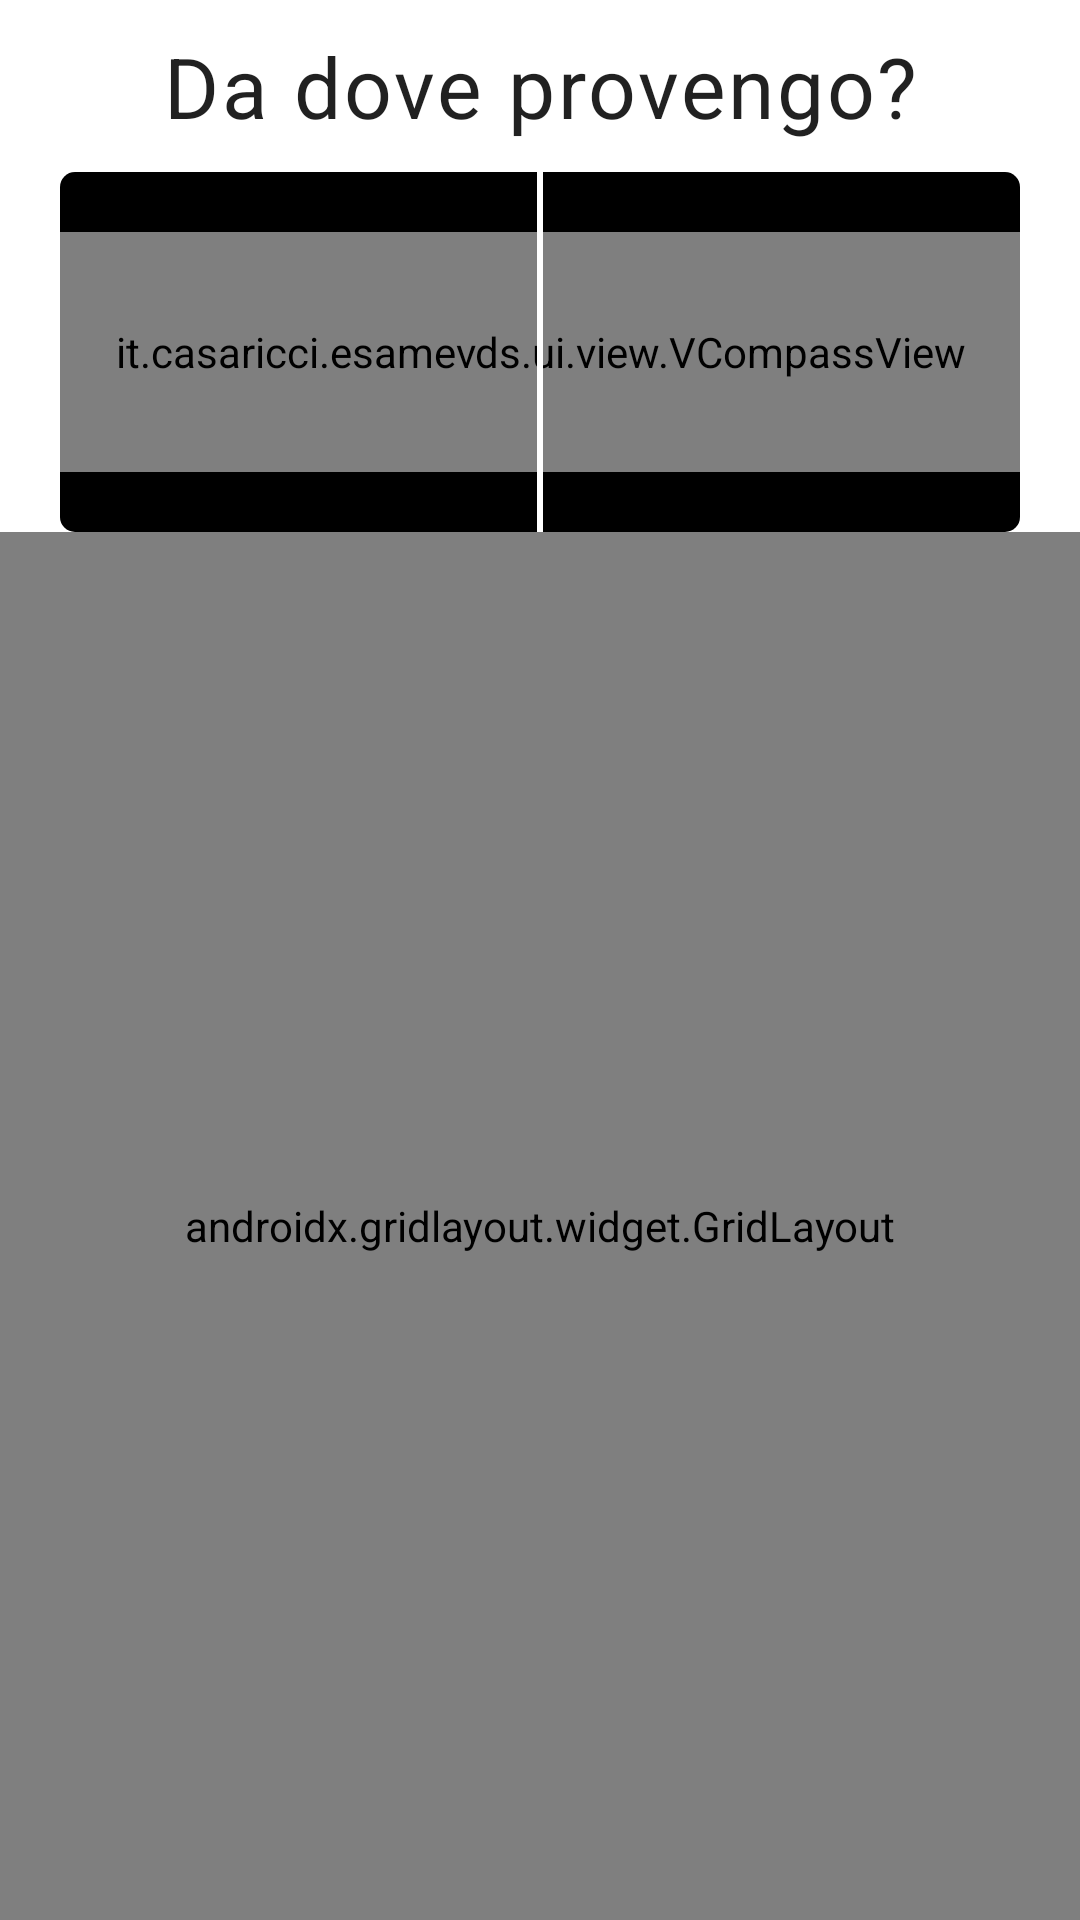

Reconstruct the res/layout file that produces this screen, plus the resources it refers to.
<!-- AndroidManifest.xml: application theme AppTheme.NoActionBar -->
<!-- res/layout/fragment_ct_doa.xml -->
<?xml version="1.0" encoding="utf-8"?>
<LinearLayout xmlns:android="http://schemas.android.com/apk/res/android"
    xmlns:tools="http://schemas.android.com/tools"
    xmlns:app="http://schemas.android.com/apk/res-auto"
    android:layout_width="match_parent"
    android:layout_height="match_parent"
    android:orientation="vertical"
    tools:context=".ui.CTDoaFragment">

    <TextView android:id="@+id/text_question"
        style="@style/TextAppearance.CompassTraining.QuestionText"
        android:layout_width="match_parent"
        android:layout_height="wrap_content"
        android:gravity="center"
        android:padding="10dp"
        android:text="@string/ct_doa_question"/>

    <FrameLayout
        android:layout_width="match_parent"
        android:layout_height="wrap_content">

        
        <ImageView
            android:layout_width="320dp"
            android:layout_height="120dp"
            android:src="@drawable/compass_frame"
            android:layout_gravity="center"
            tools:ignore="ContentDescription" />

        <it.casaricci.esamevds.ui.view.VCompassView
            android:id="@+id/canvas_compass"
            android:layout_width="320dp"
            android:layout_height="80dp"
            android:layout_gravity="center"/>

        <View
            android:layout_width="2dp"
            android:layout_height="120dp"
            android:background="@android:color/white"
            android:layout_gravity="center"/>

    </FrameLayout>

    <androidx.gridlayout.widget.GridLayout
        android:layout_width="match_parent"
        android:layout_height="match_parent"
        app:rowCount="3"
        app:columnCount="3"
        app:useDefaultMargins="true"
        android:padding="10dp">

        <Button android:id="@+id/answer_north_west"
            app:layout_column="0"
            app:layout_row="0"
            app:layout_columnWeight="1"
            app:layout_rowWeight="1"
            android:tag="315"
            android:text="@string/cardinal_short_north_west"/>

        <Button android:id="@+id/answer_north"
            app:layout_column="1"
            app:layout_row="0"
            app:layout_columnWeight="1"
            app:layout_rowWeight="1"
            android:tag="0"
            android:text="@string/cardinal_short_north"/>

        <Button android:id="@+id/answer_north_east"
            app:layout_column="2"
            app:layout_row="0"
            app:layout_columnWeight="1"
            app:layout_rowWeight="1"
            android:tag="45"
            android:text="@string/cardinal_short_north_east"/>

        <Button android:id="@+id/answer_west"
            app:layout_column="0"
            app:layout_row="1"
            app:layout_columnWeight="1"
            app:layout_rowWeight="1"
            android:tag="270"
            android:text="@string/cardinal_short_west"/>

        <Button android:id="@+id/answer_east"
            app:layout_column="2"
            app:layout_row="1"
            app:layout_columnWeight="1"
            app:layout_rowWeight="1"
            android:tag="90"
            android:text="@string/cardinal_short_east"/>

        <Button android:id="@+id/answer_south_west"
            app:layout_column="0"
            app:layout_row="2"
            app:layout_columnWeight="1"
            app:layout_rowWeight="1"
            android:tag="225"
            android:text="@string/cardinal_short_south_west"/>

        <Button android:id="@+id/answer_south"
            app:layout_column="1"
            app:layout_row="2"
            app:layout_columnWeight="1"
            app:layout_rowWeight="1"
            android:tag="180"
            android:text="@string/cardinal_short_south"/>

        <Button android:id="@+id/answer_south_east"
            app:layout_column="2"
            app:layout_row="2"
            app:layout_columnWeight="1"
            app:layout_rowWeight="1"
            android:tag="135"
            android:text="@string/cardinal_short_south_east"/>

    </androidx.gridlayout.widget.GridLayout>

</LinearLayout>
<!-- resources referenced by this layout -->
<resources>
  <!-- drawable compass_frame (drawable) -->
  <shape xmlns:android="http://schemas.android.com/apk/res/android"
      android:shape="rectangle">
      <corners android:radius="5dp" />
      <solid android:color="#000000"/>
      
  </shape>
  <string name="cardinal_short_east">E</string>
  <string name="cardinal_short_north">N</string>
  <string name="cardinal_short_north_east">NE</string>
  <string name="cardinal_short_north_west">NW</string>
  <string name="cardinal_short_south">S</string>
  <string name="cardinal_short_south_east">SE</string>
  <string name="cardinal_short_south_west">SW</string>
  <string name="cardinal_short_west">W</string>
  <string name="ct_doa_question">Da dove provengo?</string>
  <style name="TextAppearance.CompassTraining.QuestionText" parent="TextAppearance.MaterialComponents.Body1">
          <item name="android:textSize">28sp</item>
      </style>
  <style name="AppTheme.NoActionBar">
          <item name="windowActionBar">false</item>
          <item name="windowNoTitle">true</item>
      </style>
</resources>
